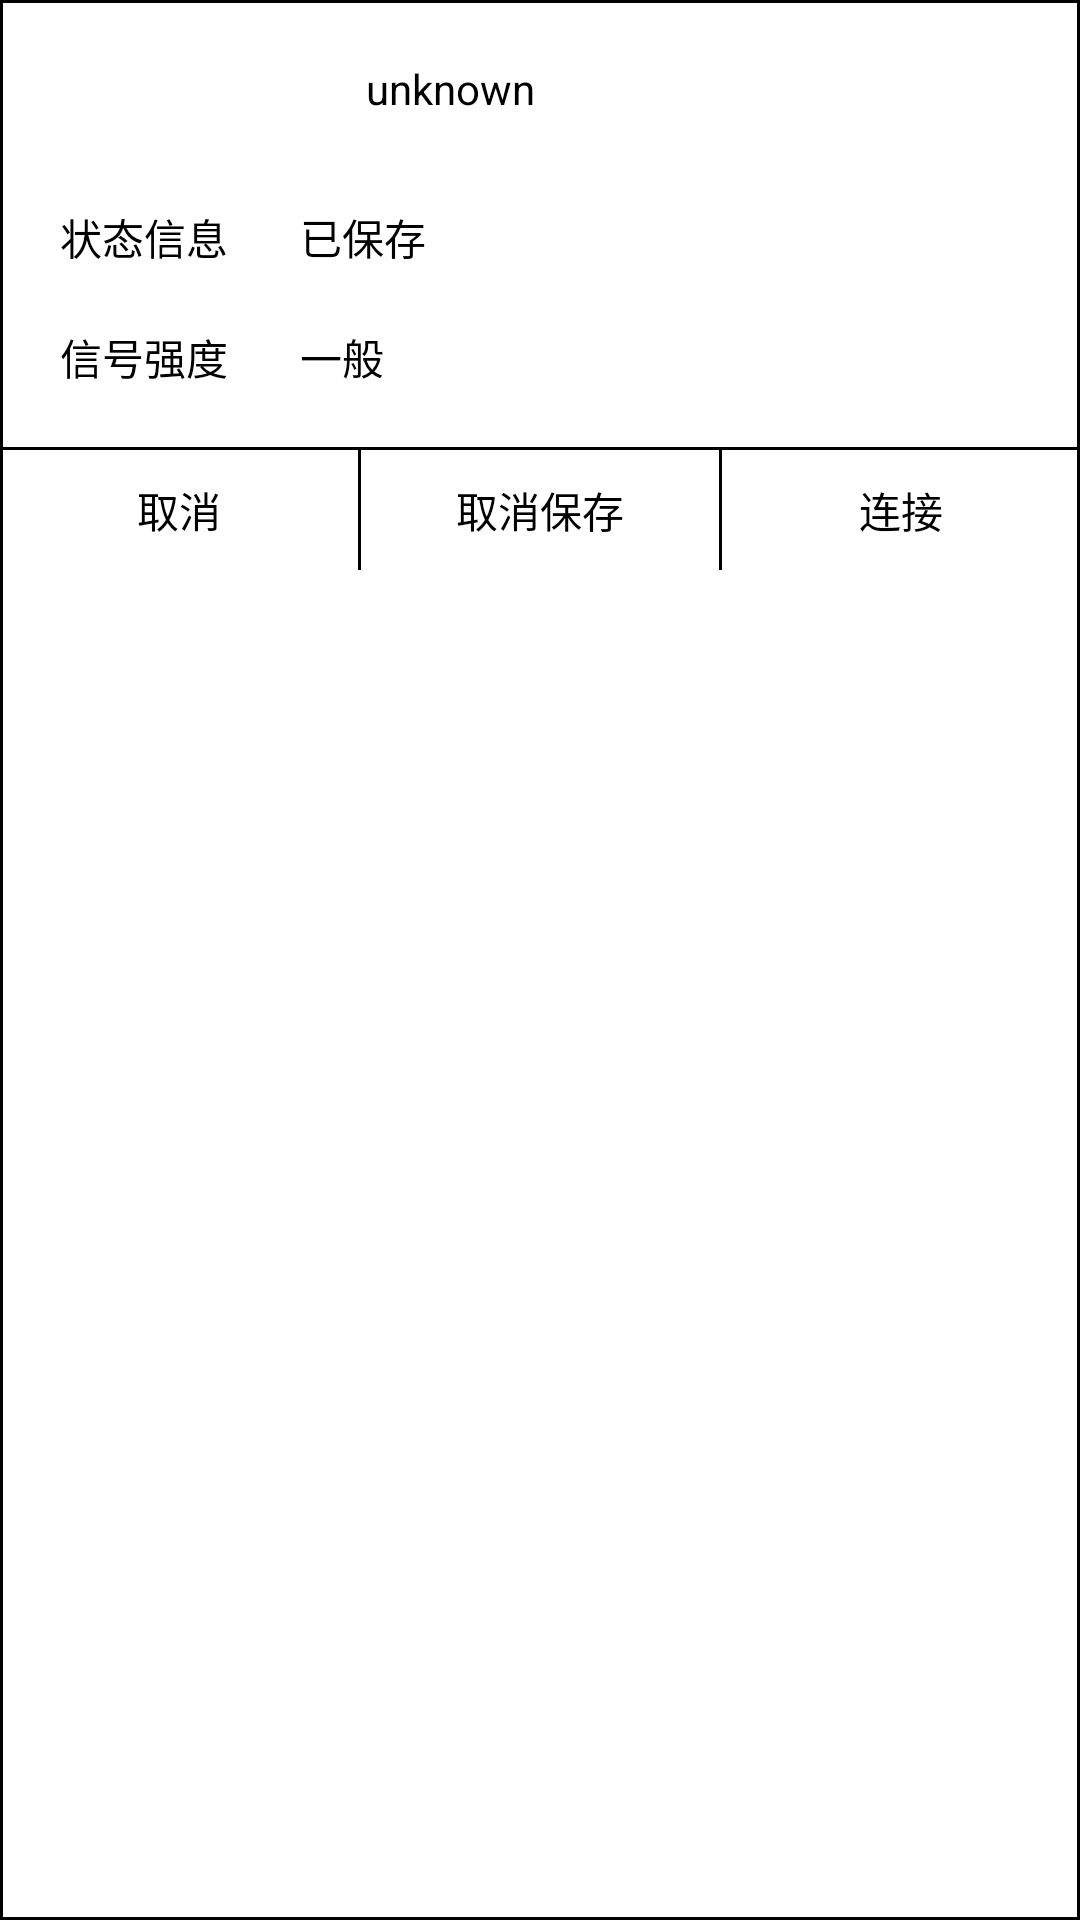

Android layout source for this screen:
<!-- AndroidManifest.xml: application theme Theme.FBLWifi -->
<!-- res/layout/dialog_saved_wifi.xml -->
<?xml version="1.0" encoding="utf-8"?>
<LinearLayout xmlns:android="http://schemas.android.com/apk/res/android"
    xmlns:tools="http://schemas.android.com/tools"
    android:layout_width="wrap_content"
    android:layout_height="wrap_content"
    android:orientation="vertical"
    android:background="@drawable/bg_pass_edit_text"
    xmlns:app="http://schemas.android.com/apk/res-auto">
    <LinearLayout
        android:layout_width="300dp"
        android:layout_height="wrap_content"
        android:orientation="vertical"
        android:paddingLeft="20dp"
        android:paddingRight="20dp"

        android:paddingTop="20dp"

        tools:ignore="MissingConstraints">
        <TextView
            android:layout_width="match_parent"
            android:layout_height="wrap_content"
            android:id="@+id/tv_name"
            android:textAlignment="center"
            android:textColor="@color/black"
            android:text="unknown"
            />

        <LinearLayout
            android:layout_marginTop="20dp"
            android:layout_width="match_parent"
            android:layout_height="40dp"
            android:orientation="horizontal"
            android:gravity="center_vertical"
            >
            <TextView
                android:layout_width="wrap_content"
                android:layout_height="wrap_content"
                android:width="80dp"

                android:text="状态信息"

                android:textColor="@color/black"
                />
            <TextView
                android:layout_width="wrap_content"
                android:layout_height="wrap_content"
                android:id="@+id/tv_state"
                android:text="已保存"
                android:textColor="@color/black"
                />

        </LinearLayout>

        <LinearLayout
            android:layout_marginTop="0dp"
            android:layout_width="match_parent"
            android:layout_height="40dp"
            android:orientation="horizontal"
            android:gravity="center_vertical"
            >
            <TextView
                android:layout_width="wrap_content"
                android:layout_height="wrap_content"
                android:width="80dp"

                android:text="信号强度"

                android:textColor="@color/black"
                />
            <TextView
                android:layout_width="wrap_content"
                android:layout_height="wrap_content"
                android:id="@+id/tv_level"
                android:text="一般"

                android:textColor="@color/black"
                />

        </LinearLayout>
    </LinearLayout>
    <LinearLayout
        android:layout_width="match_parent"
        android:layout_height="1dp"
        android:layout_marginTop="10dp"
        android:background="@color/black"
        >
    </LinearLayout>

    <LinearLayout
        android:layout_width="match_parent"
        android:layout_height="40dp"
        android:orientation="horizontal"
        >

        <TextView
            android:layout_width="0dp"
            android:layout_weight="1"
            android:layout_height="match_parent"
            android:textColor="@color/black"
            android:gravity="center"
            android:text="取消"

            android:id="@+id/tv_cancel"
            >

        </TextView>
        <LinearLayout
            android:layout_width="1dp"
            android:layout_height="match_parent"
            android:background="@color/black"
            >
        </LinearLayout>
        <TextView
            android:layout_width="0dp"
            android:layout_weight="1"
            android:layout_height="match_parent"

            android:id="@+id/tv_delete"
            android:text="取消保存"
            android:gravity="center"
            android:textColor="@color/black"
            >
        </TextView>
        <LinearLayout
            android:layout_width="1dp"
            android:layout_height="match_parent"
            android:background="@color/black"
            >
        </LinearLayout>
        <TextView
            android:layout_width="0dp"
            android:layout_weight="1"
            android:layout_height="match_parent"

            android:id="@+id/tv_connect"
            android:text="连接"
            android:gravity="center"
            android:textColor="@color/black"
            >
        </TextView>
    </LinearLayout>
</LinearLayout>
<!-- resources referenced by this layout -->
<resources>
  <color name="black">#FF000000</color>
  <!-- drawable bg_pass_edit_text (drawable) -->
  <?xml version ="1.0" encoding="utf-8"?>
  <layer-list xmlns:android="http://schemas.android.com/apk/res/android">
      <item>
          <shape android:shape="rectangle">
              <stroke
                  android:width="1dp"
                  android:color="#000000" />
              <solid android:color="@color/c_f" />
          </shape>
      </item>
  </layer-list>
  <style name="Theme.FBLWifi" parent="Theme.MaterialComponents.DayNight.DarkActionBar">
          
          <item name="colorPrimary">@color/black</item>
          <item name="colorPrimaryVariant">@color/black</item>
          <item name="colorOnPrimary">@color/white</item>
          
          <item name="colorSecondary">@color/teal_200</item>
          <item name="colorSecondaryVariant">@color/teal_700</item>
          <item name="colorOnSecondary">@color/black</item>
          
          <item name="android:statusBarColor" tools:targetApi="l">?attr/colorPrimaryVariant</item>
          
      </style>
  <color name="c_f">#ffffff</color>
  <color name="white">#FFFFFFFF</color>
  <color name="teal_200">#FF03DAC5</color>
  <color name="teal_700">#FF018786</color>
</resources>
